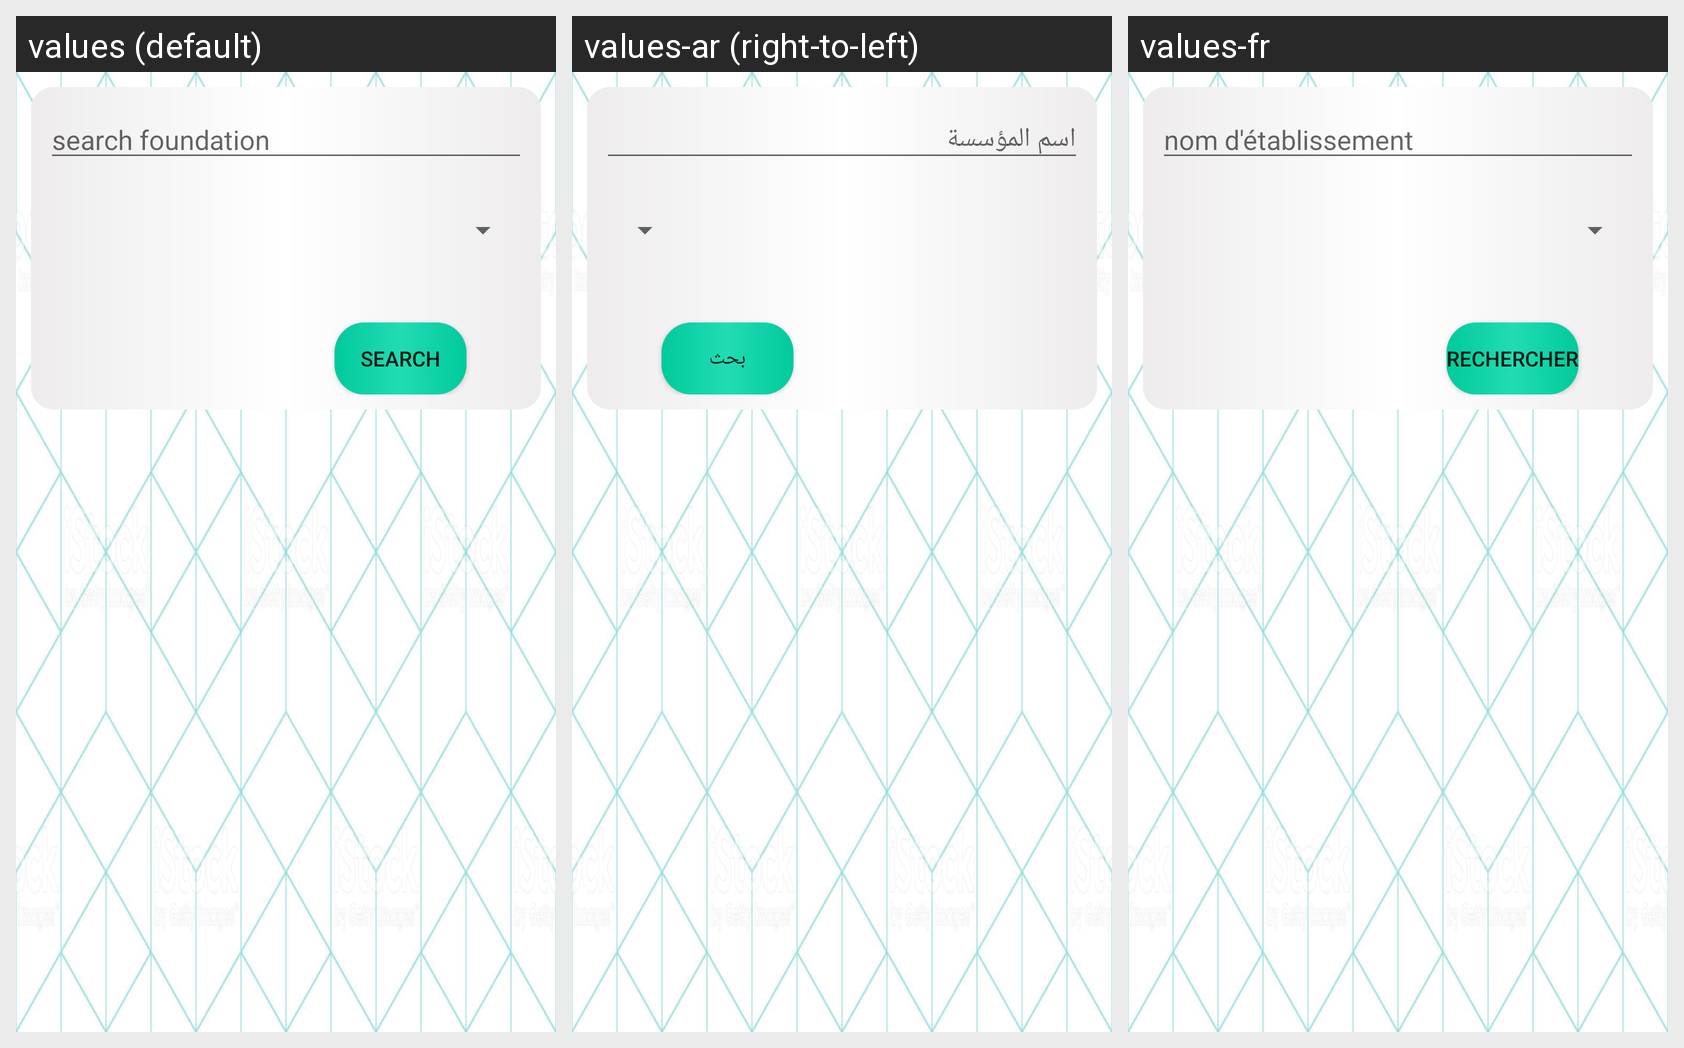

Strings drawn on this Android screen and how each of the app's shown locales translates them:
Android screen res/layout/search_etablissement_fragment.xml rendered under 3 locales, left to right: values (default), values-ar (right-to-left), values-fr. Device: Nexus 5 (rendered at 1080×1920; each locale shown at half size, 540×960, under a caption strip naming it); theme AppTheme.
Strings drawn on this screen, with the default value and each locale's value (text and hints the layout hard-codes, and strings that could not be matched under every locale, appear in the picture but are not listed):

search_foundation_hint
  values: search foundation
  values-ar: اسم المؤسسة
  values-fr: nom d'établissement

search
  values: search
  values-ar: بحث
  values-fr: Rechercher
